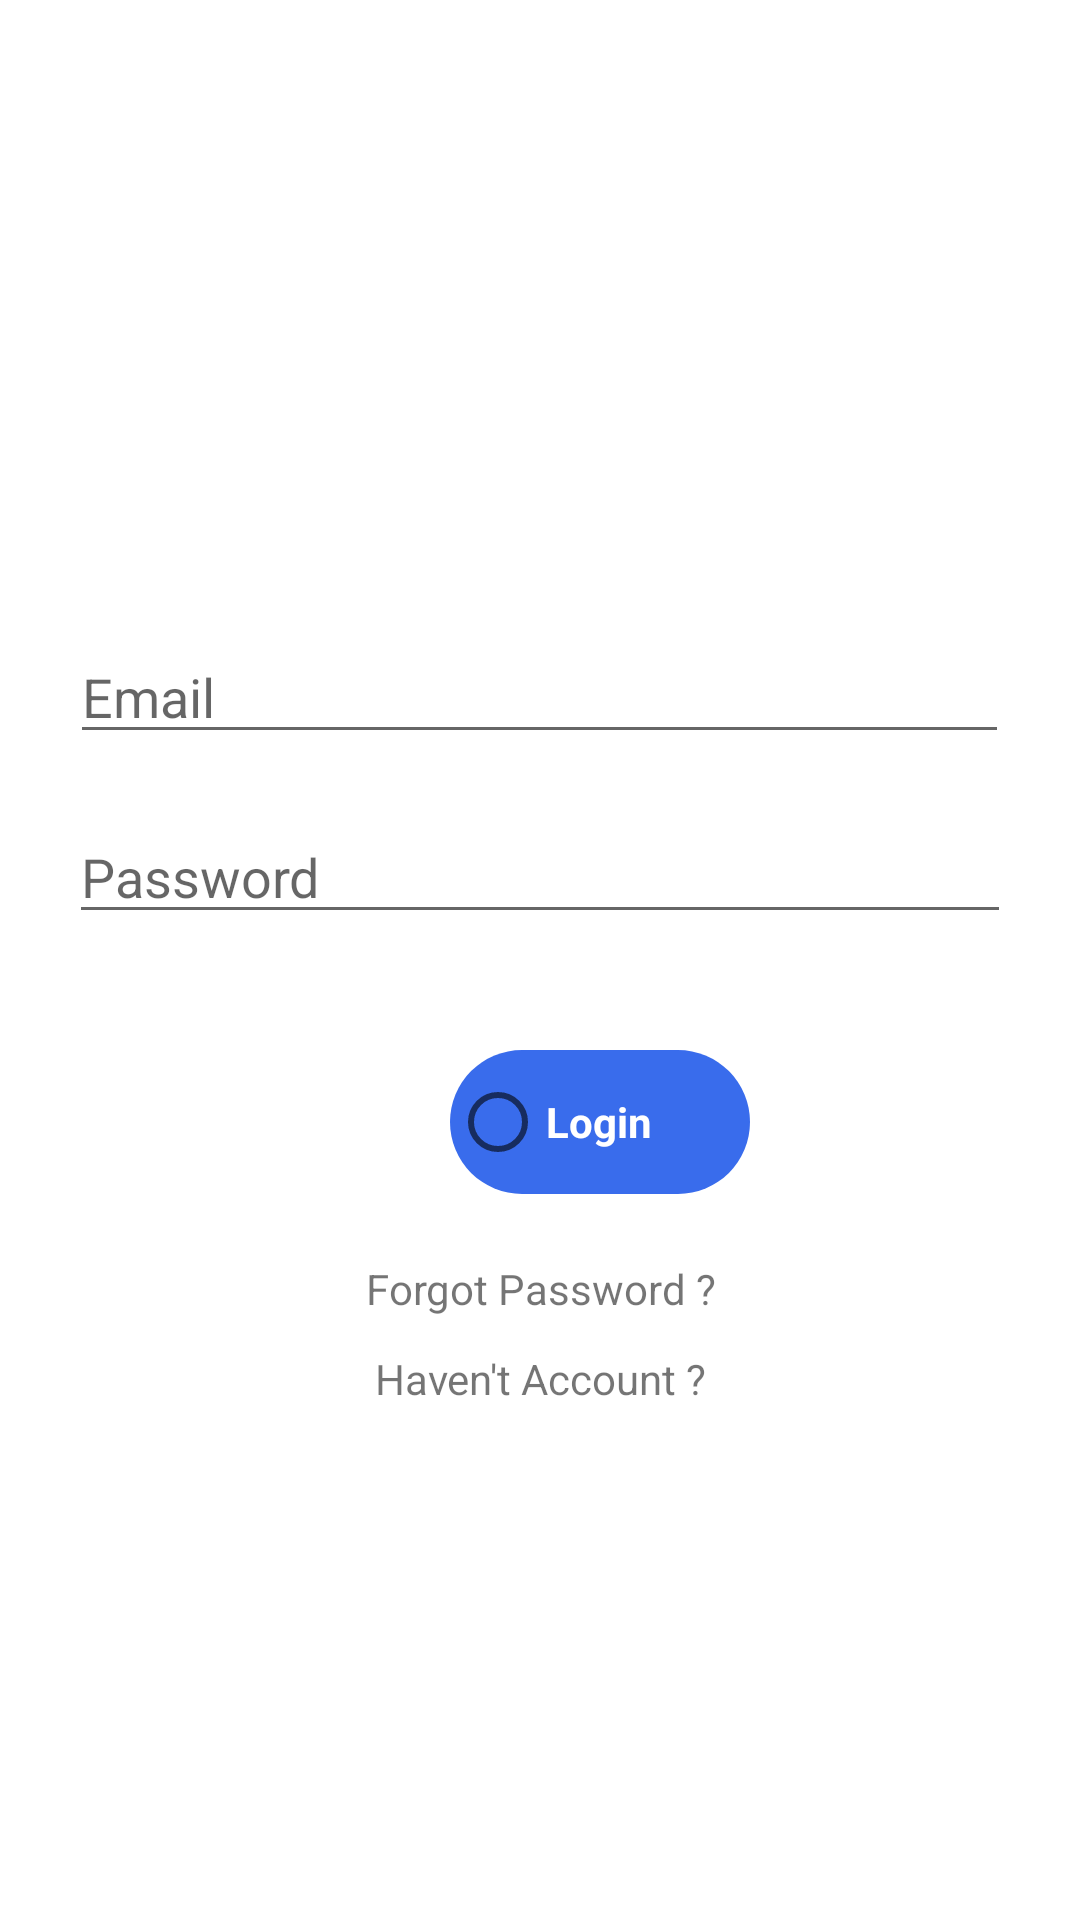

Produce the Android XML layout that renders to this screen, including the resource entries it uses.
<!-- AndroidManifest.xml: application theme Theme.PinjemHelm -->
<!-- res/layout/activity_login.xml -->
<?xml version="1.0" encoding="utf-8"?>

<RelativeLayout xmlns:android="http://schemas.android.com/apk/res/android"
    xmlns:tools="http://schemas.android.com/tools"
    android:layout_width="match_parent"
    android:layout_height="match_parent"
    xmlns:buttontintandroid="http://schemas.android.com/apk/res-auto"
    tools:context=".activity.LoginActivity">

    <ImageView
        android:id="@+id/tvTitle"
        android:layout_width="200dp"
        android:layout_height="100dp"
        android:src="@drawable/helm"
        android:layout_centerHorizontal="true"
        android:layout_marginTop="80dp"
        android:textSize="30sp"/>

    <EditText
        android:id="@+id/etEmail"
        android:layout_width="313dp"
        android:layout_height="wrap_content"
        android:layout_centerHorizontal="true"
        android:layout_marginTop="210dp"
        android:hint="Email" />

    <TextView
        android:layout_width="wrap_content"
        android:layout_height="wrap_content"
        android:textColor="#396cec"
        android:layout_marginLeft="30dp"
        android:layout_marginTop="250dp"/>

    <EditText
        android:id="@+id/etPassword"
        android:layout_width="314dp"
        android:layout_height="wrap_content"
        android:layout_centerHorizontal="true"
        android:layout_marginTop="270dp"
        android:hint="Password" />

    <RadioButton
        android:id="@+id/btnSubmit"
        android:layout_width="100dp"
        android:layout_height="wrap_content"
        android:layout_marginTop="350dp"
        android:layout_marginLeft="150dp"
        android:background="@drawable/rounded_bg"
        android:text="Login"
        android:textStyle="bold"
        android:textColor="#fff"
        />
    <TextView
        android:id="@+id/forgotpw"
        android:layout_width="match_parent"
        android:layout_height="wrap_content"
        android:text="Forgot Password ?"
        android:gravity="center"
        android:layout_marginTop="420dp"
        />
    <TextView
        android:id="@+id/ctaccount"
        android:layout_width="match_parent"
        android:layout_height="wrap_content"
        android:text="Haven't Account ?"
        android:gravity="center"
        android:layout_marginTop="450dp"
        />

</RelativeLayout>
<!-- resources referenced by this layout -->
<resources>
  <!-- drawable rounded_bg (drawable) -->
  <?xml version="1.0" encoding="utf-8"?>
  
  <shape xmlns:android="http://schemas.android.com/apk/res/android">
      <solid android:color="#396cec" />
      <corners android:radius="100dp"/>
  </shape>
  <style name="Theme.PinjemHelm" parent="Theme.MaterialComponents.DayNight.DarkActionBar">
          
          <item name="colorPrimary">@color/purple_500</item>
          <item name="colorPrimaryVariant">@color/purple_700</item>
          <item name="colorOnPrimary">@color/white</item>
          
          <item name="colorSecondary">@color/teal_200</item>
          <item name="colorSecondaryVariant">@color/teal_700</item>
          <item name="colorOnSecondary">@color/black</item>
          
          <item name="android:statusBarColor" tools:targetApi="l">?attr/colorPrimaryVariant</item>
          
      </style>
  <!-- not gathered from this repository: default colours our renderer supplied (Android Studio template values) -->
  <color name="purple_500">#FF6200EE</color>
  <color name="purple_700">#FF3700B3</color>
  <color name="teal_200">#FF03DAC5</color>
  <color name="teal_700">#FF018786</color>
  <color name="black">#FF000000</color>
  <color name="white">#FFFFFFFF</color>
</resources>
